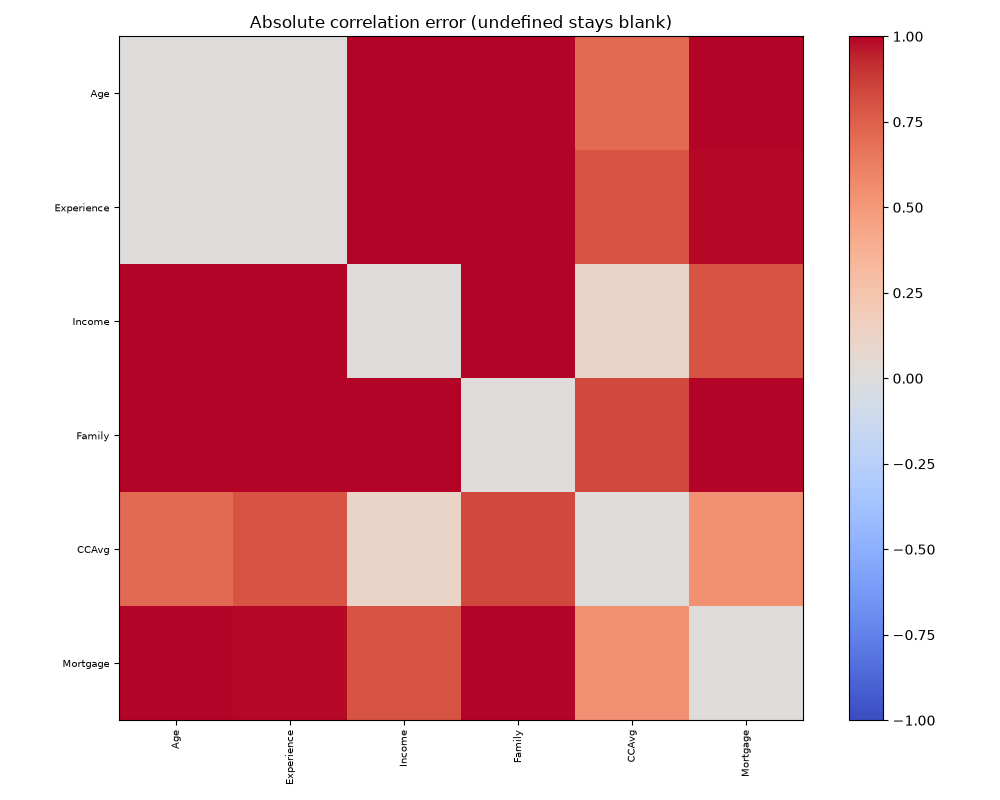

The table this chart was drawn from, first rows:
, Age, Experience, Income, Family, CCAvg, Mortgage
Age, 0.0, 0.001927, 1.034, 1.032, 0.7093, 1.005
Experience, 0.001927, 0.0, 1.034, 1.039, 0.7923, 0.9895
Income, 1.034, 1.034, 0.0, 1.156, 0.1133, 0.7922
Family, 1.032, 1.039, 1.156, 0.0, 0.8336, 1.016
CCAvg, 0.7093, 0.7923, 0.1133, 0.8336, 0.0, 0.5459
Mortgage, 1.005, 0.9895, 0.7922, 1.016, 0.5459, 0.0
